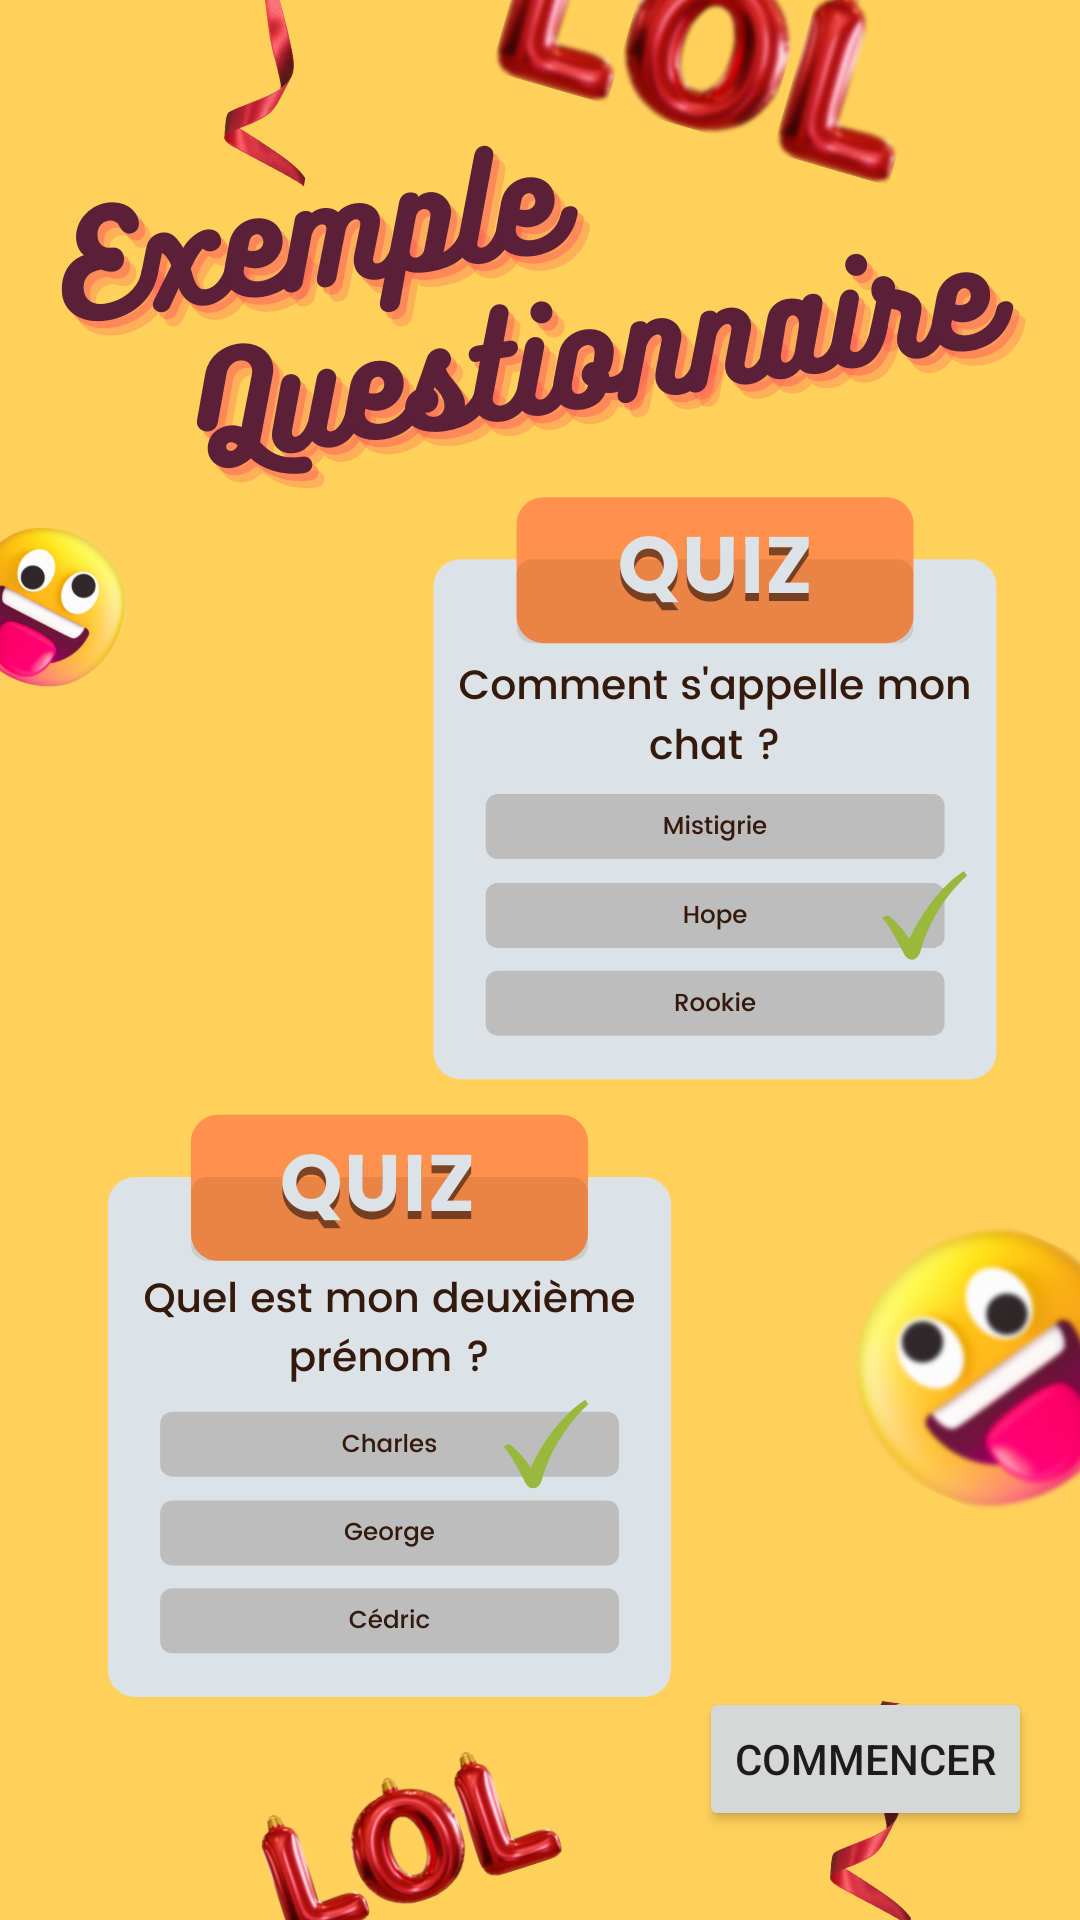

Write the Android layout XML for this screen, with the resource values it uses.
<!-- AndroidManifest.xml: application theme Theme.Quizy -->
<!-- res/layout/activity_exemple_questionnaire.xml -->
<?xml version="1.0" encoding="utf-8"?>
<androidx.constraintlayout.widget.ConstraintLayout xmlns:android="http://schemas.android.com/apk/res/android"
    xmlns:app="http://schemas.android.com/apk/res-auto"
    xmlns:tools="http://schemas.android.com/tools"
    android:layout_width="match_parent"
    android:layout_height="match_parent"
    android:background="@drawable/exemplequestionnaire"
    tools:context=".ExempleQuestionnaireActivity">

    <Button
        android:id="@+id/buttonCommencerQuestionnaire"
        android:layout_width="wrap_content"
        android:layout_height="wrap_content"
        android:layout_marginEnd="16dp"
        android:text="Commencer"
        app:layout_constraintBottom_toBottomOf="parent"
        app:layout_constraintEnd_toEndOf="parent"
        app:layout_constraintTop_toTopOf="parent"
        app:layout_constraintVertical_bias="0.95" />

</androidx.constraintlayout.widget.ConstraintLayout>
<!-- resources referenced by this layout -->
<resources>
  <!-- drawable exemplequestionnaire: png bitmap (drawable, 398110 bytes) -->
  <style name="Theme.Quizy" parent="Theme.MaterialComponents.DayNight.DarkActionBar">
          
          <item name="colorPrimary">@color/pink2</item>
          <item name="colorPrimaryVariant">@color/pink1</item>
          <item name="colorOnPrimary">@color/white</item>
          
          <item name="colorSecondary">@color/teal_200</item>
          <item name="colorSecondaryVariant">@color/teal_700</item>
          <item name="colorOnSecondary">@color/black</item>
          
          <item name="android:statusBarColor" tools:targetApi="l">?attr/colorPrimaryVariant</item>
          
      </style>
  <color name="pink2">#E91E63</color>
  <color name="pink1">#F60D98</color>
  <color name="white">#FFFFFFFF</color>
  <color name="teal_200">#FF03DAC5</color>
  <color name="teal_700">#FF018786</color>
  <color name="black">#FF000000</color>
</resources>
